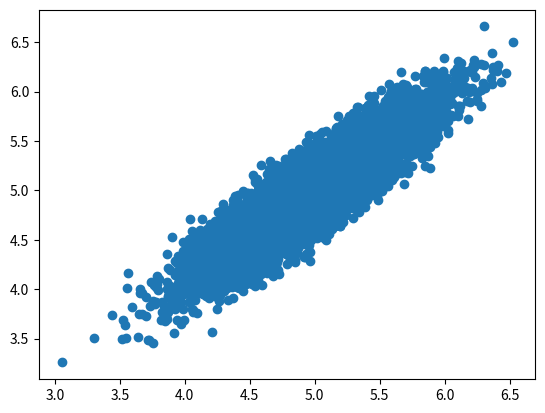

Python code for this plot:
#!/usr/bin/env python
# -*- coding:utf-8 -*-

__author__ = "jack.li"

import numpy as np
import matplotlib.pyplot as plt


def p_x_given_y(y, mus, sigmas):
    mu = mus[0] + sigmas[1, 0] / sigmas[0, 0] * (y - mus[1])
    sigma = sigmas[0, 0] - sigmas[1, 0] / sigmas[1, 1] * sigmas[1, 0]
    return np.random.normal(mu, sigma)


def p_y_given_x(x, mus, sigmas):
    mu = mus[1] + sigmas[0, 1] / sigmas[1, 1] * (x - mus[0])
    sigma = sigmas[1, 1] - sigmas[0, 1] / sigmas[0, 0] * sigmas[0, 1]
    return np.random.normal(mu, sigma)


def gibbs_sampling(mus, sigmas, iter=10000):
    samples = np.zeros((iter, 2))
    y = np.random.rand() * 10

    for i in range(iter):
        x = p_x_given_y(y, mus, sigmas)
        y = p_y_given_x(x, mus, sigmas)
        samples[i, :] = [x, y]

    return samples

if __name__ == "__main__":
    mus = np.array([5, 5])
    sigmas = np.array([[1, .9], [.9, 1]])

    samples = gibbs_sampling(mus, sigmas)
    plt.scatter(samples[:, 0], samples[:, 1])
    plt.show()
